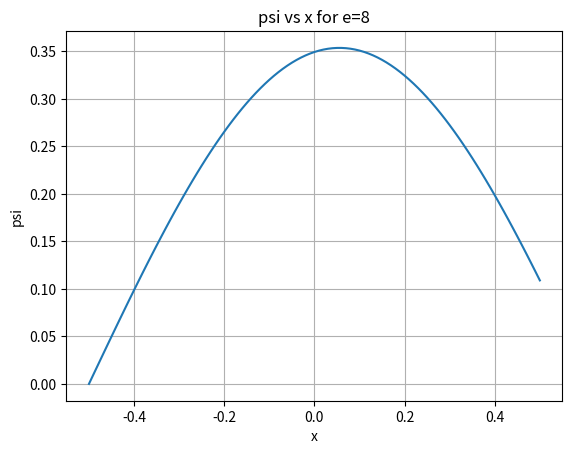

Reproduce this figure in Python. (Note: this script raises an exception after producing the figure.)
import numpy as np
import matplotlib.pyplot as plt
import scipy.integrate as integrate
import pandas as pd

P=[]
X=[]

def  RK4 (f , X0 , tmin , tmax , N , e) :
    h=  ( tmax - tmin ) / N
    t = np . linspace (tmin , tmax , N +1)
    X = np . zeros ([N +1 , len( X0 ) ])
    X[0] = X0
    for i in range(N):
        k1 = f ( t [i] , X [i], e)
        k2 = f(t[i] + h / 2, X[i] + (k1 * h) / 2, e)
        k3 = f(t[i] + h / 2, X[i] + (k2 * h) / 2, e)
        k4 = f(t[i] + h, X[i] + k3 * h, e)
        X[i + 1] = X[i] + (h / 6) * (k1 + 2 * (k2 + k3) + k4)

    return X , t


def func (x , Y ,e) : # functions along with the initial conditions
    psi = 0
    y1 , y2 = Y

    psider1 = y2
    psider2 = -e * y1
    return np.array([psider1 , psider2])

def main_f(f, ic, tmin, tmax, N, e):
    rk4 = RK4(f, ic, tmin, tmax, N, e)
    rk4_X = rk4[0].T
    t = rk4[-1]
    return rk4_X, t

initial_conditions = [0, 1]
Z ,t = main_f(func , initial_conditions , -1/2 ,  1/2, 100, 8)

plt.plot(t,Z[0],label='NOT NORMALIZED')
plt.xlabel("x")
plt.ylabel("psi")
plt.title("psi vs x for e=8")
plt.grid()

initial_conditions = [0, 5]
Z2 ,t = main_f(func , initial_conditions , -1/2 ,  1/2, 100, 8)

#NORMALIZATION
c=integrate.simps(Z[0]**2,t)
N=Z[0]/np.sqrt(c)

plt.plot(t,N,label=" NORMALIZED with u'(0)=0")
c=integrate.simps(Z2[0]**2,t)
N=Z2[0]/np.sqrt(c)
plt.plot(t,N,label=" NORMALIZED with u'(0)=5")
plt.legend()
plt.show()

#e=11

initial_conditions = [0, 1]
Z ,t = main_f(func , initial_conditions , -1/2 ,  1/2, 100, 11)

plt.plot(t,Z[0],label='NOT NORMALIZED')
plt.grid()

initial_conditions = [0, 5]
Z2 ,t = main_f(func , initial_conditions , -1/2 ,  1/2, 100, 11)

#NORMALIZATION
c=integrate.simps(Z[0]**2,t)
N=Z[0]/np.sqrt(c)

plt.plot(t,N,label=" NORMALIZED with u'(0)=0")
c=integrate.simps(Z2[0]**2,t)
N=Z2[0]/np.sqrt(c)
plt.plot(t,N,label=" NORMALIZED with u'(0)=5")
plt.legend()
plt.title("psi vs x for e=11")

plt.xlabel("x")
plt.ylabel("psi")
plt.show()



def energy(points):
    e=np.linspace(0.9*(np.pi**2), 1.1*(np.pi**2), points)
    print("step size: ", e[2]-e[1])
    psi_l = []
    for i in e:
        #print("eigenvalue: ", i)
        psi, t2 = main_f(func, initial_conditions, -1 / 2, 1 / 2, 100, i)
        if abs(psi[0][-1])< 0.5 * 10**(-5):
            return psi[0][-1], i, psi,t2
            #psi_l.append(psi[0][-1])
    #return psi_l

points=5
psi_l,i,psi,x = energy(points)
print("EIGENFUNCTION: ",psi_l)
print("EIGENVALUE: ",i)
print(pd.DataFrame({"PSI": psi[0], "x": x}))

#NORMALIZATION

c=integrate.simps(psi[0]**2,t)
N=psi[0]/np.sqrt(c)

plt.plot(x,N)
plt.grid()
plt.xlabel("x")
plt.ylabel("psi")
plt.title("Ground State Normalized eigen function")
plt.show()


#FIRST EXCITED STATE

initial_conditions = [0, 1]
Z ,t = main_f(func , initial_conditions , -1/2 ,  1/2, 100, 4*(np.pi)**2)

plt.plot(t,Z[0],label='NOT NORMALIZED')
plt.grid()

initial_conditions = [0, 5]
Z2 ,t = main_f(func , initial_conditions , -1/2 ,  1/2, 100, 4*(np.pi)**2)

c=integrate.simps(Z[0]**2,t)
N=Z[0]/np.sqrt(c)

plt.plot(t,N,label=" NORMALIZED with u'(0)=0")
c=integrate.simps(Z2[0]**2,t)
N=Z2[0]/np.sqrt(c)
plt.plot(t,N,label=" NORMALIZED with u'(0)=5")
plt.legend()
plt.title("psi vs x for e=4*pi**2")
plt.xlabel("x")
plt.ylabel("psi")
plt.show()
